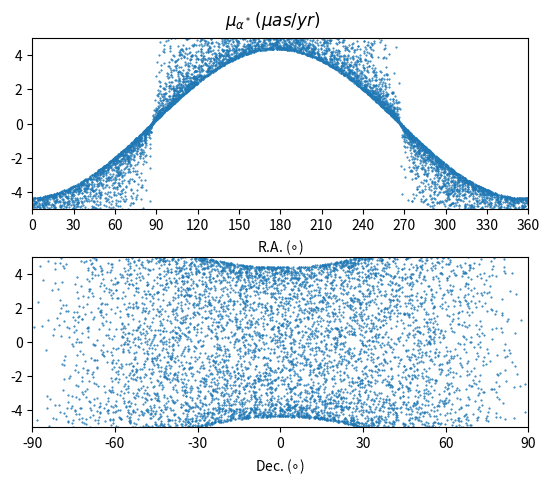

Here is the Python script that generated this plot: (Note: this script raises an exception after producing the figure.)
#!/usr/bin/env python3
# -*- coding: utf-8 -*-
# File name: GA_effect_plot.py
"""
Created on Wed Jan  3 15:07:46 2018

@author: Neo(liuniu@smail.nju.edu.cn)
"""

import numpy as np
from numpy import sin, cos
import matplotlib.pyplot as plt
# cos = np.cos
# sin = np.sin


# -----------------------------  FUNCTIONS -----------------------------
def GA_apriori(A, alpha_G, delta_G):
    '''Calculate the glide vector.

    Parameters
    ----------
    A : float
        amplitude of GA effect, micro-arcsec/yr
    alpha_G, delta_G : float
        direction of Galactic center, degree

    Return
    ----------
    g : array of (3,), float
        glide vector (g1, g2, g3), micro-arcsec/yr
    '''

    alpha_G = np.deg2rad(alpha_G)
    delta_G = np.deg2rad(delta_G)

    g1 = A * cos(alpha_G) * cos(delta_G)
    g2 = A * sin(alpha_G) * cos(delta_G)
    g3 = A * sin(delta_G)

    return np.array([g1, g2, g3])


def GA_effect_calc(RA, DC, g, flag="arc"):
    '''Calculate the positional offset caused by GA effect


    Parameters
    ----------
    RA, DC : array, float
        Right ascension / Declination of radio sources, degree
    g : array of (3,0), float
        glide vector
    flag : string
        determine whether return the dRA or dRA * cos(DC)

    Returns
    ----------
    dRA, dDC : array, float
        positional offsets caused by GA effect
    '''

    RAr = np.deg2rad(RA)
    DCr = np.deg2rad(DC)

    g1, g2, g3 = g

    if flag is "arc":
        dRA = -g1 * sin(RAr) + g2 * cos(RAr)
    else:
        dRA = (-g1 * sin(RAr) + g2 * cos(RAr)) / cos(DCr)

    dDC = -g1 * cos(RAr) * sin(DCr) - g2 * sin(RAr) * sin(DCr) + g3 * cos(DCr)

    return dRA, dDC


def GA_SF_calc(RA, DC, g):
    '''Calculate the scale factor F caused by GA effect.


    F = g1*cos(RA)*cos(DC) + g2*sin(RA)*cos(DC) + g3*sin(DC)


    Parameters
    ----------
    RA, DC : array, float
        Right ascension / Declination of radio sources, degree
    g : array of (3,0), float
        glide vector

    Returns
    ----------
    F : array, float
        scale factor caused by GA effect
    '''

    RAr = np.deg2rad(RA)
    DCr = np.deg2rad(DC)

    g1, g2, g3 = g

    F = g1 * cos(RAr) * cos(DCr) + g2 * sin(RAr) * cos(DCr) + g3 * sin(DCr)

    return F


def GAEffectPlot(RA, DC, dRA, dDC, plot_dir):
    '''
    '''

    fig, (ax0, ax1) = plt.subplots(nrows=2)

    ax0.plot(RA, dRA, ".", ms=1)
    ax0.set_xlabel("R.A. ($\circ$)")
    ax0.set_xlim([0, 360])
    ax0.set_ylim([-5, 5])
    ax0.set_xticks(np.arange(0, 361, 30))

    ax1.plot(DC, dRA, ".", ms=1)
    ax1.set_xlabel("Dec. ($\circ$)")
    ax1.set_xlim([-90, 90])
    ax1.set_ylim([-5, 5])
    ax1.set_xticks(np.arange(-90, 91, 30))

    plt.suptitle("$\mu _{\\alpha^*}\,(\mu as/yr)$")
    # plt.tight_layout()
    plt.subplots_adjust(hspace=0.28, top=0.92)

    # plt.tight_layout()
    plt.savefig("%s/GA_dRA.eps" % plot_dir)
    plt.close()

    fig, (ax0, ax1) = plt.subplots(nrows=2)

    ax0.plot(RA, dDC, ".", ms=1)
    ax0.set_xlabel("R.A. ($\circ$)")
    ax0.set_xlim([0, 360])
    ax0.set_xticks(np.arange(0, 360, 30))
    ax0.set_xticks(np.arange(0, 361, 30))

    ax1.plot(DC, dDC, ".", ms=1)
    ax1.set_xlabel("Dec. ($\circ$)")
    ax1.set_xlim([-90, 90])
    ax1.set_xticks(np.arange(-90, 90, 30))
    ax1.set_xticks(np.arange(-90, 91, 30))

    plt.suptitle("$\mu _\delta\,(\mu as/yr)$")
    # plt.tight_layout()
    plt.subplots_adjust(hspace=0.28, top=0.92)

    # plt.tight_layout()
    plt.savefig("%s/GA_dDC.eps" % plot_dir)
    plt.close()


def GASFPlot(RA, DC, F, plot_dir):
    '''
    '''

    fig, (ax0, ax1) = plt.subplots(nrows=2)

    ax0.plot(RA, F, ".", ms=1)
    ax0.set_xlabel("R.A. ($\circ$)")
    ax0.set_xlim([0, 360])
    ax0.set_ylim([-5, 5])
    ax0.set_xticks(np.arange(0, 361, 30))

    ax1.plot(DC, F, ".", ms=1)
    ax1.set_xlabel("Dec. ($\circ$)")
    ax1.set_xlim([-90, 90])
    ax1.set_ylim([-5, 5])
    ax1.set_xticks(np.arange(-90, 91, 30))

    plt.suptitle("Scale factor")
    plt.tight_layout()
    plt.subplots_adjust(hspace=0.28, top=0.92)

    plt.savefig("%s/GA_SF.eps" % plot_dir)
    plt.close()


# A priori value for Galactic Aberration Effect
A = 5.0
alpha_G = 267.0
delta_G = -29.0
g = GA_apriori(A, alpha_G, delta_G)
# print(g)
# Initial RA/Dec
N = 10000
RA = np.random.random(N) * 360
DC = (np.random.random(N) - 0.5) * 180

# path to store the plots, without ending with a slash('/')
# plot_dir = "/home/<user>/solutions/GalacticAberration"
plot_dir = "/Users/<user>/Astronomy/Works/201711_GDR2_ICRF3/plots"

#
dRA, dDC = GA_effect_calc(RA, DC, g, "non")
GAEffectPlot(RA, DC, dRA, dDC, plot_dir)

F = GA_SF_calc(RA, DC, g)
GASFPlot(RA, DC, F, plot_dir)
# --------------------------------- END --------------------------------
